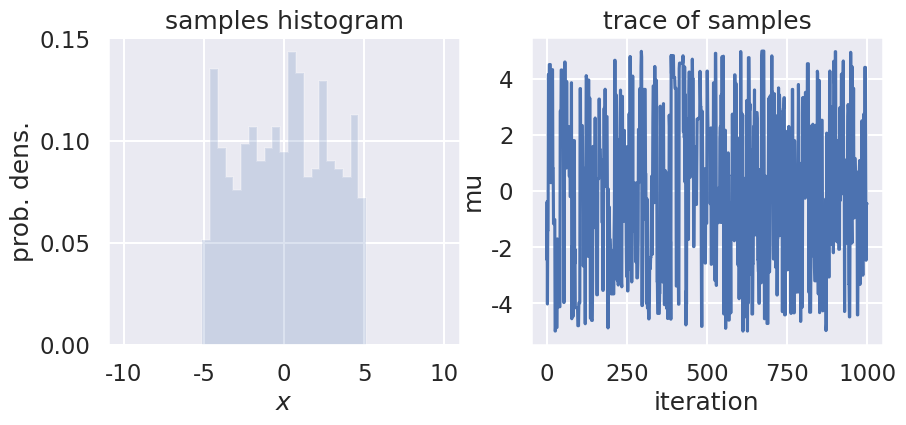
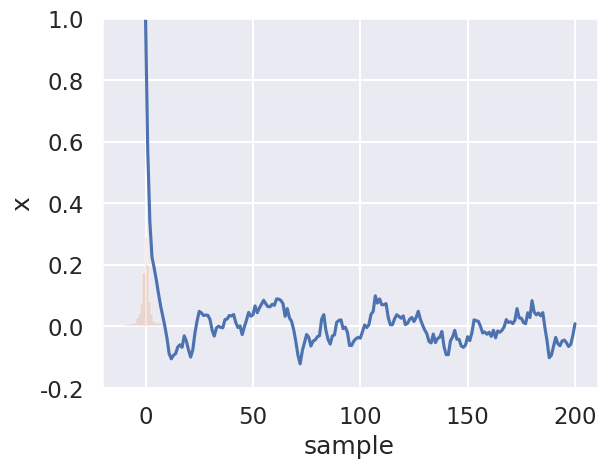
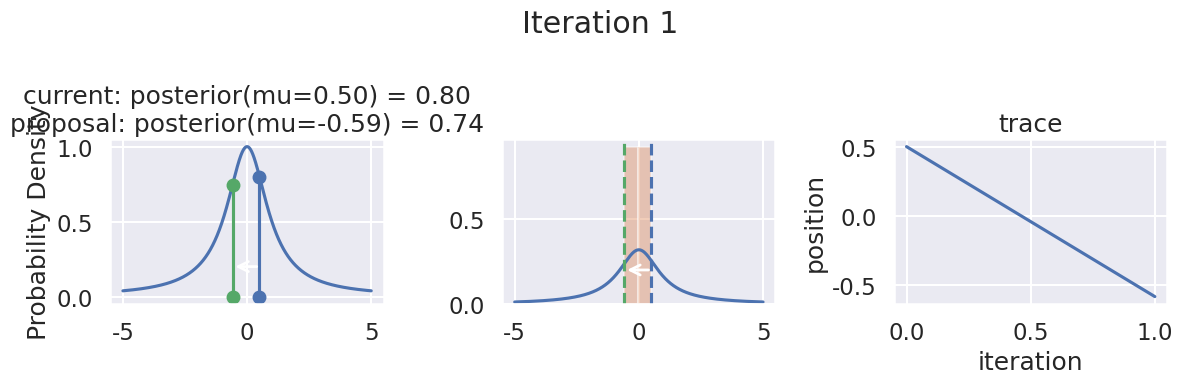
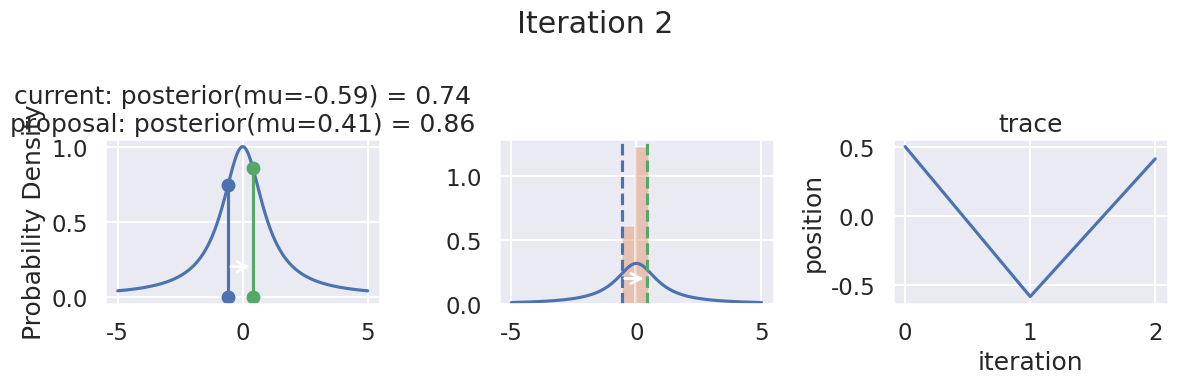
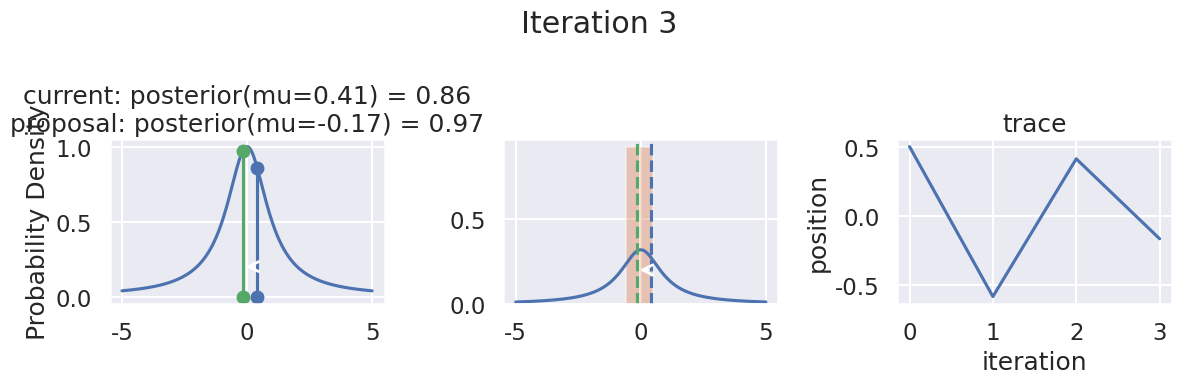
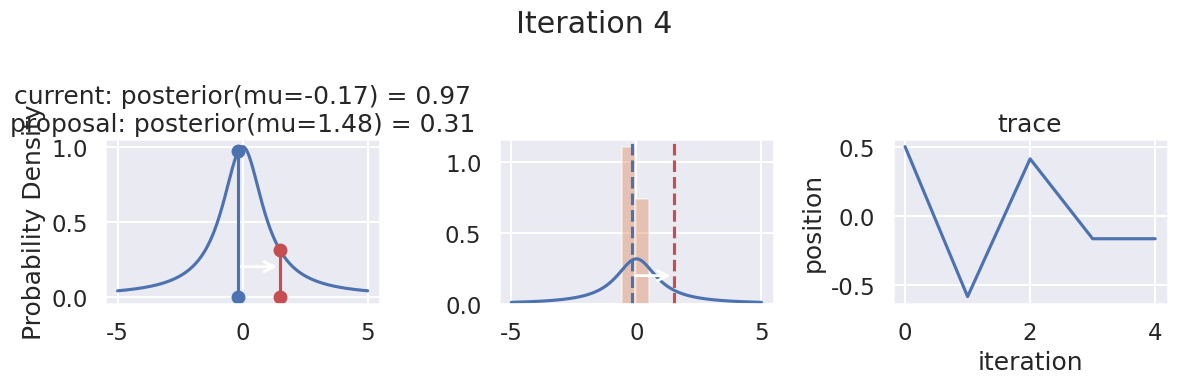
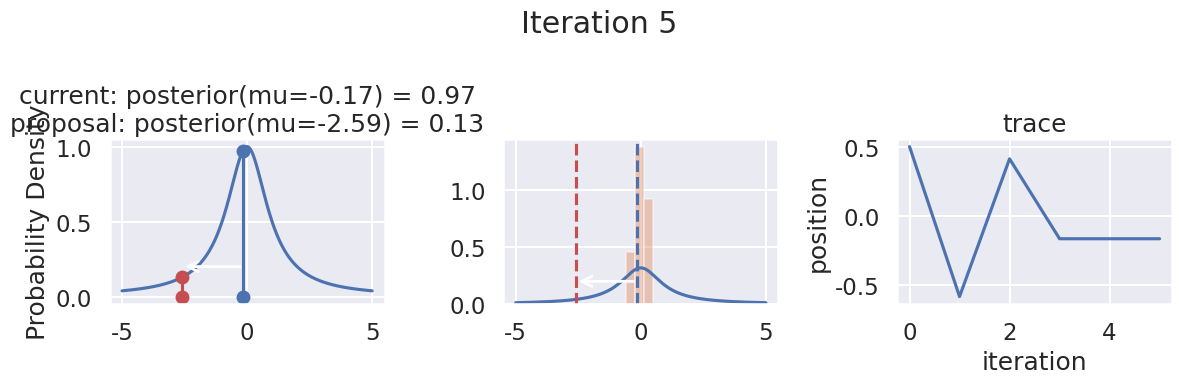
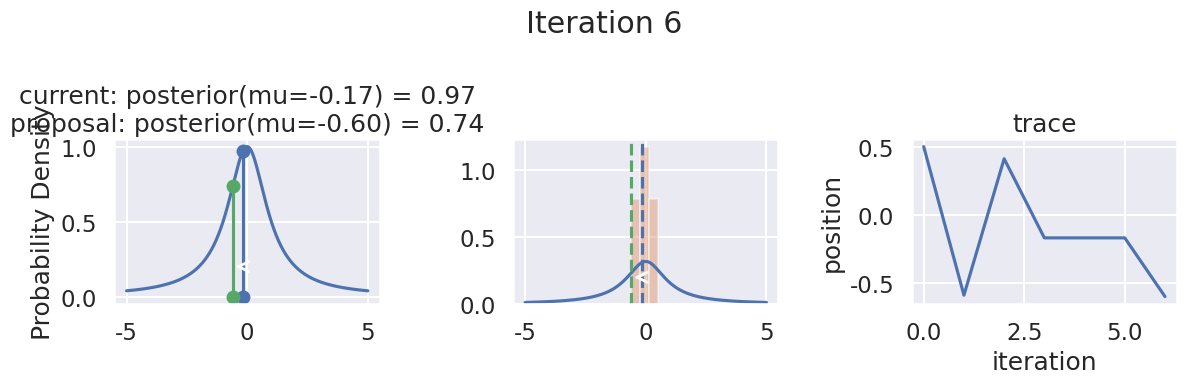
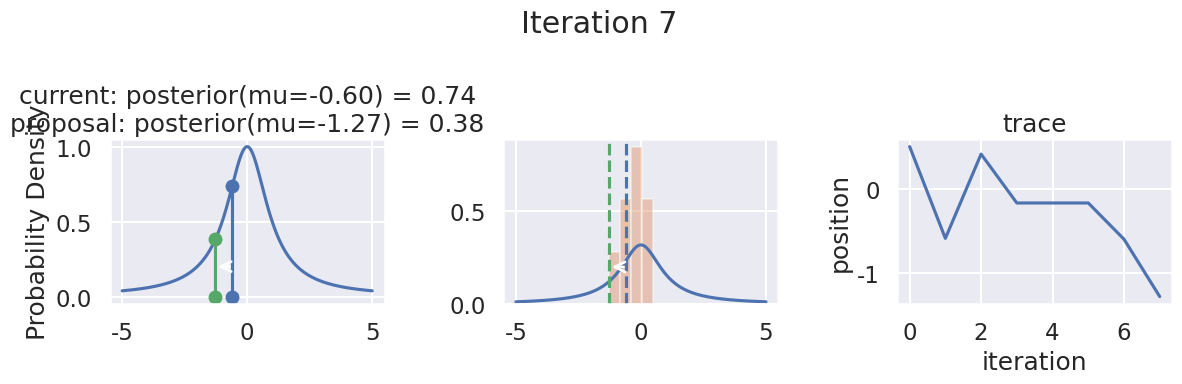
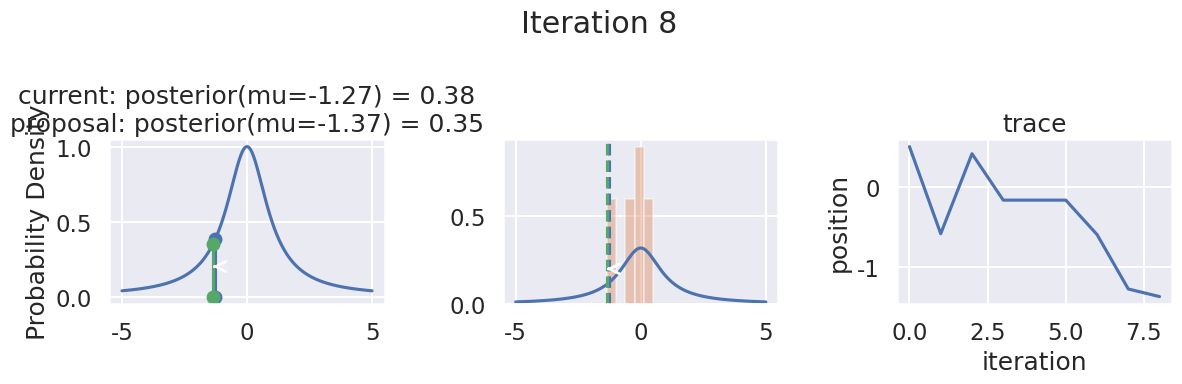
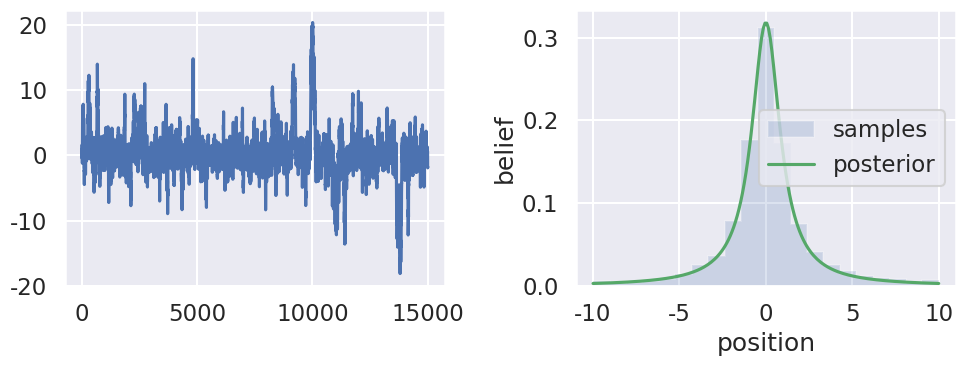

Write Python code to recreate these figures, in order.
#!/usr/bin/env python
# coding: utf-8

# # Exercise: Random walk
# 
# ## Adapted from the TALENT course on Learning from Data: Bayesian Methods and Machine Learning
# ### York, UK, June 10-28, 2019 
# 
# [redacted]

# [redacted]

# ### Import of modules

# In[1]:


import numpy as np
import matplotlib.pyplot as plt
get_ipython().run_line_magic('matplotlib', 'inline')

# Not really needed, but nicer plots
import seaborn as sns
sns.set()
sns.set_context("talk")


# In[2]:


# Modules needed for this exercise
from scipy.stats import norm
from scipy.stats import cauchy


# ## Part 1: Random walk in [-5,5] region
# We will make a random walk in the bounded region [-5,5] according to the following algorithm:
# 1. Start in some position
# 2. Draw a random number from a normal distribution centered at the current position and a width that we set beforehand.
# 3. Move to the proposed position unless it is outside of the region boundaries (in which case we stay at the current position, adding it again to the list of visited positions)

# In[49]:


def sampler(start_pos, no_of_samples=4, proposal_width=.2):
    samples=[]
    current_position = start_pos
    for i in range(no_of_samples):
        # suggest new position
        proposed_position = norm(current_position, proposal_width).rvs()

        accept = (np.abs(proposed_position)<5)
        
        if accept:
            # Update position
            current_position = proposed_position
        
        samples.append(current_position)
        
    return np.array(samples)


# Collect a large number of samples according to the above procedure. Plot a histogram and the trace of the collected samples.

# In[58]:


# for reproducibility
np.random.seed()
samples = sampler(0.,no_of_samples=1000, proposal_width=5)

fig, (ax1, ax2) = plt.subplots(ncols=2, figsize=(10, 4))
ax1.hist(samples, density=True, histtype='stepfilled', alpha=0.2, 
         range=(-10,10),bins=41)
ax1.set(xlabel=r'$x$', ylabel='prob. dens.', title='samples histogram')
ax2.plot(samples)
ax2.set(xlabel='iteration', ylabel='mu', title='trace of samples');


# ### Questions
# 
# * What distribution does the probability density as represented by the histogram resemble?
# * You can try increasing or decreasing the number of samples.
# * Study the algorithm closely and find the line where the current position is added again to the list of samples if the proposed position is outside the hard-wall boundary. What happens if you change this so that the proposed step is just ignored and no position gets added to the list of samples for that iteration? 
# * What happens if you try with another proposal distribution, e.g. a uniform one?
# * What happens if you decrease the width of the proposal distribution?

# When answering the last question you probably did find that the proposal changed quite drastically when using the same number of samples, but taking much shorter steps. This is a consequence of the collected samples being *correlated*. 
# 
# We can define the autocorrelation function $\rho(h)$ from the list of samples $X$, where $X_t$ is sample $t$ and $X_{t+h}$ is a shifted version of $X_t$ with $h$ being called the *lag*
# $$
# \rho(h) = \frac{\sum_\mathrm{overlap} \left[ (X_t - \bar{X}) (X_{t+h} - \bar{X})\right]}
# {\sqrt{ \sum_\mathrm{overlap} (X_t - \bar{X})^2 } \sqrt{ \sum_\mathrm{overlap} (X_{t+h} - \bar{X})^2 }}
# $$
# The summation is carried out over the subset of samples that overlap.

# In[59]:


def autocorrelation(chain, max_lag=100):
    dimension = len(chain)
    acors = np.empty(max_lag+1)
    if max_lag > len(chain)/5:
        warnings.warn('max_lag is more than one fifth the chain length')
    # Create a copy of the chain with average zero
    chain1d = chain - np.average(chain)
    for lag in range(max_lag+1):
        unshifted = None
        shifted = chain1d[lag:]
        if 0 == lag:
            unshifted = chain1d
        else:
            unshifted = chain1d[:-lag]
        normalization = np.sqrt(np.dot(unshifted, unshifted))
        normalization *= np.sqrt(np.dot(shifted, shifted))
        acors[lag] = np.dot(unshifted, shifted) / normalization
    return acors


# Study the behavior of the autocorrelation function (ACF) $\rho(h)$ 
# * First, take a minute to get a feeling for the definition of the ACF. Try to describe the operation that is performed in words.
# * What happens when the proposal width is large/small/intermediate?
# * What does it mean when the autocorrelation is large/small?
# * It is often observed that $\rho(h)$ is roughly exponential so that we can define an autocorrelation time $\tau$ according to
# $$
# \rho(h) \sim \exp(-h/\tau).
# $$
# Extract $\tau$ for some different choices of the proposal width.

# In[60]:


import warnings


# In[61]:


acors = autocorrelation(samples,max_lag=200)
fig, ax = plt.subplots()
ax.plot(acors);
ax.set(xlabel='lag', ylabel='autocorrelation', ylim=(-.2, 1));


# In[ ]:





# ## Part 2: MCMC sampling of a Lorentzian pdf using the random walk Metropolis algorithm

# In the previous example we performed a random walk and accepted all steps unless they were outside a hard-wall boundary. This corresponds to a situation where all positions within that region is equally probable, and all positions outside have probability zero. 
# 
# * What pdf does that situation correspond to?
# 
# Now, let us try another situation in which we have some function that tells us the (possibly unnormalized) probability of a given position. We will assume a known, specific form of this pdf, namely a Lorentzian (Cauchy) distribution, but it might just as well be some very complicated function that can only be evaluated numerically. All that is needed is some function that, for each position in the parameter space, returns a probability.
# 
# Let us start by studying the pdf that we will be sampling from using a random walk (using the Metropolis algorithm outlined below). 

# In[ ]:


# Draw a number of random samples from the standard Cauchy
r = cauchy.rvs(size=1000)
plt.hist(r, density=True, histtype='stepfilled', alpha=0.2, 
         range=(-10,10),bins=21);


# ### Questions:
# This histogram corresponds to a finite sample from the pdf of a standard Cauchy (Lorentzian)
# $$ 
# p(x | \alpha=0, \beta=1) = \frac{1}{\pi(1+x^2)}, 
# $$
# with mean $\alpha=0$ and FWHM $2\beta = 2$.
# 
# - How does this pdf compare with a standard normal distribution $\mathcal{N}(x;\mu=0,\sigma^2=1)$?
# - What is the function of the optional argument 'density=True' in the 'hist' plot function call in the cell above?
# - What happens if you remove the optional 'range' and 'bins' arguments from the 'hist' plot function call in the cell above?
# - Why? How would this look when plotting a histogram for random samples from a standard normal distribution? 

# Let us turn the posterior into a callable function. We will deliberately remove the normalization to make the point that sampling can be made for an unnormalized pdf:

# In[ ]:


def posterior_function(x):
    return 1 / (1+x**2)

def normalized_posterior_function(x):
    return 1 / (np.pi * (1+x**2))


# Now on to the sampling. At first, you define the starting parameter position (can be randomly chosen), let's fix it arbitrarily to:
# 
# ```python
# current_position = 1.
# ```
# 
# Then, you propose to move (jump) from that position somewhere else (that's the Markov part). You can be very dumb or very sophisticated about how you come up with that proposal. The Metropolis sampler is very dumb and just takes a sample from a proposal distribution (here we again choose a normal distribution) centered around your current position (i.e. `current_position`) with a certain standard deviation (`proposal_width`) that will determine how far you propose jumps (here we're using `scipy.stats.norm`):
# 
# ```python
# proposal_position = norm(current_position, proposal_width).rvs()
# ```
# 
# Next, you evaluate whether that's a good place to jump to or not. We quantify this by computing the probability of the proposed position in parameter space, i.e. evaluating the posterior pdf at the proposed position. Usually you would use log probabilities but we omit this here.
# 
# ```python
# # Nominator of Bayes' formula
# p_current = posterior(current_position)
# p_proposal = posterior(proposed_position)
# 
# ```
# 
# Up until now, we essentially have a hill-climbing algorithm that would just propose movements into random directions and only accept a jump if the `proposed_position` has higher likelihood than `current_position`. Eventually we'll get to `x = 0` (or close to it) from where no more moves will be possible. However, we want to get a posterior pdf so we'll also have to sometimes accept moves into the other direction. The key trick is by dividing the two probabilities,
# 
# ```python
# p_accept = p_proposal / p_current
# ```
# 
# we get an acceptance probability. Note that the acceptance probability is obtained by dividing the posterior of proposed parameter setting by the posterior of the current parameter setting. This implies that the posterior pdf does not necessarily need to be normalized, the normalization factor will anyway be canceled out. 
# 
# You can see that if `p_proposal` is larger, that probability will be `> 1` and we'll definitely accept. However, if `p_current` is larger, say twice as large, there'll be a 50% chance of moving there which we will decide by drawing a random number:
# 
# ```python
# accept = np.random.rand() < p_accept
# 
# if accept:
#     # Update position
#     current_position = proposed_position
# 
# ```
# 
# This simple procedure gives us samples from the posterior.

# In[ ]:


def sampler(posterior_func, no_of_samples=4, start_position=.5, 
            proposal_width=1., plot=False):
    current_position = start_position
    samples = [current_position]
    for i in range(no_of_samples):
        # suggest new position
        proposed_position = norm(current_position, proposal_width).rvs()

        # Compute posteriors of current and proposed position       
        p_current = posterior_func(current_position)
        p_proposal = posterior_func(proposed_position) 
        
        # Acceptance probability
        # Note that this part will be modified in the Metropolis-Hastings algorithm 
        # for which we also consider asymmetric proposal distributions
        p_accept = p_proposal / p_current
        
        # Accept proposal?
        accept = np.random.rand() < p_accept
        
        # Visualization
        if plot:
            assert no_of_samples < 11, "Too many samples for visualization"
            plot_proposal(posterior_func, current_position, p_current, 
                          proposed_position, p_proposal, accept, samples, i)
        
        if accept:
            # Update position
            current_position = proposed_position
        
        samples.append(current_position)
        
    return np.array(samples)

# Function to display
def plot_proposal(posterior_func, current_position, p_current, 
                  proposed_position, p_proposal, accepted, trace, i):
    from copy import copy
    trace = copy(trace)
    fig, (ax1, ax2, ax3) = plt.subplots(ncols=3, figsize=(12, 4))
    fig.suptitle('Iteration %i' % (i + 1))
    x = np.linspace(-5, 5, 5000)
    color = 'g' if accepted else 'r'
        
    # Plot posterior
    ax1.plot(x, posterior_func(x))
    ax1.plot([current_position] * 2, [0, p_current], marker='o', color='b')
    ax1.plot([proposed_position] * 2, [0, p_proposal], marker='o', color=color)
    ax1.annotate("", xy=(proposed_position, 0.2), xytext=(current_position, 0.2),
                 arrowprops=dict(arrowstyle="->", lw=2.))
    ax1.set(ylabel='Probability Density',             title='current: posterior(mu=%.2f) = %.2f\nproposal: posterior(mu=%.2f) = %.2f'             % (current_position, p_current, proposed_position, p_proposal))
    
    if accepted:
        trace.append(proposed_position)
    else:
        trace.append(current_position)
        
    # Posterior histogram
    ax2.plot(x, normalized_posterior_function(x)) # properly normalized
    sns.distplot(trace, kde=False, norm_hist=True, ax=ax2)
    ax2.axvline(current_position, color='b', linestyle='--', 
                label='current position')
    ax2.axvline(proposed_position, color=color, linestyle='--', 
                label='proposed position')
    ax2.annotate("", xy=(proposed_position, 0.2), xytext=(current_position, 0.2),
                 arrowprops=dict(arrowstyle="->", lw=2.))

    
    ax3.plot(trace)
    ax3.set(xlabel='iteration', ylabel='position', title='trace')
    plt.tight_layout()


# To visualize the sampling, we'll create plots for some quantities that are computed. Each row below is a single iteration through our Metropolis sampler. 
# 
# The first column displays our unnormalized posterior distribution. This is for visualization only, normally we would not be able to plot a nice curve to show the posterior. Here, we plug in our $x$ proposals. The vertical lines represent our current position in blue and our proposed position in either red or green (rejected or accepted, respectively). 
# 
# The second column is our posterior distribution. Here we are displaying the normalized posterior as the blue curve compared to the normalized histogram of samples (green bars) and the move that was just proposed.
# 
# The third column is our trace (i.e. the posterior samples of visited positions that we're generating). Note that we store a sample at each iteration, irrespective of whether the propsal was accepted or rejected. In the latter situation, we keep the previous position and the line just stays constant.
# 
# Note that we always accept moves to relatively more likely $x$ values (in terms of their posterior density), but only sometimes to relatively less likely $x$ values, as can be seen already in the first iteration, and later in iterations 6, 7, and 8 (the iteration number can be found at the top center of each row).

# In[ ]:


np.random.seed(123)
samples = sampler(posterior_function, no_of_samples=8, start_position=.5, proposal_width=1., plot=True);


# Now the magic of MCMC is that you just have to do that for a long time, and the samples that are generated in this way come from the posterior distribution of your model. There is a rigorous mathematical proof that guarantees this, which we won't go into detail here.
# 
# To get a sense of what this produces, lets draw a lot of samples and plot them.

# In[ ]:


samples = sampler(posterior_function, no_of_samples=15000, start_position=1.)


# In[ ]:


fig, (ax1, ax2) = plt.subplots(ncols=2, figsize=(10, 4))

ax1.plot(samples)
ax.set(xlabel='sample', ylabel='x');

ax2.hist(samples[500:], density=True, histtype='stepfilled', alpha=0.2, 
         range=(-10,10), bins=21, label='samples')
x = np.linspace(-10., 10., 200)
ax2.plot(x, normalized_posterior_function(x), 'g', label='posterior')
ax2.set(xlabel='position', ylabel='belief');
ax2.legend();
plt.tight_layout()


# The plot in the left panel is usually called the trace. To get an approximation of the posterior (the reason why we're doing all this), we simply take the histogram of this trace. That histogram is shown in the right panel which then represents our **belief** in the probability density for different `positions`. For comparison we also show (green line) the properly normalized posterior pdf, for which we had a known analytical form in this case.

# ### Questions / tasks
# * Add functionality to extract the acceptance rate (i.e. the fraction of proposed steps that are accepted).
# * Print the acceptance rate and plot the autocorrelation function / autocorrelation time when performing the following studies:
# * Based mainly on empirical studies, Roberts, Gelman, and Gilks (1997) recommend calibrating the acceptance rate to about 25% for a high-dimensional model, and to about 50% for models of one or two dimensions. How can you calibrate the acceptance rate of your MCMC sampler?
# * Try to sample from some other posterior pdf.
# * What happens when you change the proposal distribution: 
#     * Using a different proposal distribution?
#     * What happens if you make it asymmetric around the 'current_position'?
#     * What happens if you stick to the normal distribution as a proposal distribution, but change its width?
# * How would you define that a MCMC algorithm works? What is the property that you are after?
# * The Metropolis algorithm works because it has three properties:
#     * It is _irreducible_
#     * It is _aperiodic_
#     * It is _positive recurrent_
#     
#   What do you think that these properties mean?
# 

# ### Optional task: log probabilities
# Since one often encounters very small probabilities when sampling from some pdf it is usually a good idea to work with log probabilities instead.
# * Modify the code above to employ log-probabilities instead.

# ## Part 3: Detailed balance and the Metropolis-Hastings algorithm

# ### Questions / tasks
# * Write an expression for the Metropolis acceptance probability, $\alpha(X_t, X_{t+1})$, that describes the probability of accepting a proposed step from $X_t$ to $X_{t+1}$. Use the notation $p(X_t | D, I)$ for the probability of drawing sample $X_t$ from the posterior and analogous for $p(X_{t+1} | D, I)$.
# 
# Let us introduce the notation $q(X_{t+1} | X_t)$ for the probability (pdf) for proposing a step from position $X_t$ to $X_{t+1}$.
# * What does $q(X_{t+1} | X_t)$ correspond to in the above example?
# 
# From these two quantities, $q(X_{t+1} | X_t)$ and $\alpha(X_t, X_{t+1})$, it is possible to define a transition kernel
# $$
# p(X_{t+1}|X_t) = q(X_{t+1} | X_t) \alpha(X_t, X_{t+1})
# $$
# * Why do you think that is called a _transition kernel_?
# 
# Our definition of the acceptance probability implies _detailed balance_
# $$
# p(X_t | D, I) p(X_{t+1}|X_t) = p(X_{t+1} | D, I) p(X_t|X_{t+1}),
# $$
# * Why do you think that this property is called detailed balance? Can you make an analogy with thermodynamic equilibrium for e.g. a collection of hydrogen atoms?
# 
# In this exercise we have considered the Metropolis algorithm, proposed by Metropolis _et al._ in 1953. Hastings (1970) generalized the algorithm to include asymmetric proposal distributions. The single consequence of this generalization is a modification of the acceptance probability $\alpha(X_t, X_{t+1})$.
# * How is the acceptance probability $\alpha(X_t, X_{t+1})$ modified when allowing for asymmetric proposal distributions?
# * Try to make this change in the code above and try with both symmetric and asymmetric proposal distributions. For an asymmetric proposal distribution you could use a log normal pdf (which is available from scipy.stats).

# In[ ]:




